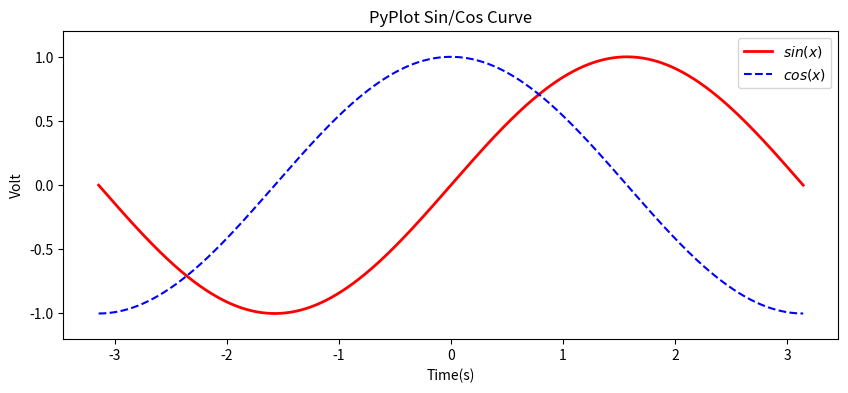

Generate this figure with matplotlib:
import numpy as np 
import matplotlib.pyplot as plt
x = np.linspace(-np.pi, np.pi, 1000) 
y = (np.sin(x)) 
z = (np.cos(x)) 
     
plt.figure(figsize=(10,4)) 
plt.plot(x,y,label="$sin(x)$",color="red",linewidth=2) 
plt.plot(x,z,"b--",label="$cos(x)$",color="blue") 
plt.xlabel("Time(s)") 
plt.ylabel("Volt") 
plt.title("PyPlot Sin/Cos Curve") 
plt.ylim(-1.2,1.2) 
plt.legend() 
plt.show()